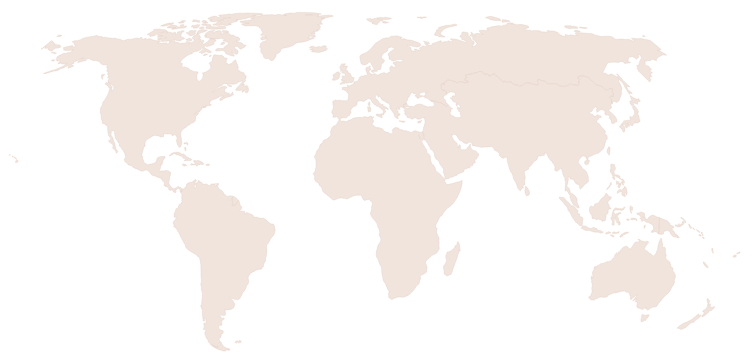
D3 v5 page, settled after 360 driven frames (6 s of simulated time); the page loaded 1 data file(s).


    var w = 1400;
    var h = 700;
    var svg = d3.select("div#container").append("svg").attr("preserveAspectRatio", "xMinYMin meet").style("background-color","#ffffff")
    .attr("viewBox", "0 0 " + w + " " + h)
    .classed("svg-content", true);
    var projection = d3.geoNaturalEarth1().translate([w/2, h/2]).scale(200).center([0,0]);
    var path = d3.geoPath().projection(projection);
        
  // load data  
var worldmap = d3.json("assets/continents.geojson");
   
Promise.all([worldmap]).then(function(values){    
 // draw map
    svg.selectAll("path")
        .data(values[0].features)
        .enter()
        .append("path")
        .attr("class","continent")
        .attr("d", path)
        .on("mouseover", function(d) {
  d3.select(this).attr("r", 10).style("fill", "#f554dd");
})                  
.on("mouseout", function(d) {
  d3.select(this).attr("r", 5.5).style("fill", "#f0e4dd");
});
        
    }); 



### data: assets/continents.geojson
{
 "type": "FeatureCollection",
 "name": "continents",
 "crs": {
  "type": "name",
  "properties": {
   "name": "urn:ogc:def:crs:OGC:1.3:CRS84"
  }
 },
 "features": [
  {
   "type": "Feature",
   "properties": {
    "CONTINENT": "Europe"
   },
   "geometry": {
    "type": "MultiPolygon",
    "coordinates": "[... 24 items]"
   }
  },
  {
   "type": "Feature",
   "properties": {
    "CONTINENT": "Oceania"
   },
   "geometry": {
    "type": "MultiPolygon",
    "coordinates": "[... 19 items]"
   }
  },
  {
   "type": "Feature",
   "properties": {
    "CONTINENT": "North_America"
   },
   "geometry": {
    "type": "MultiPolygon",
    "coordinates": "[... 47 items]"
   }
  },
  {
   "type": "Feature",
   "properties": {
    "CONTINENT": "Africa"
   },
   "geometry": {
    "type": "MultiPolygon",
    "coordinates": "[... 2 items]"
   }
  },
  {
   "type": "Feature",
   "properties": {
    "CONTINENT": "South_America"
   },
   "geometry": {
    "type": "MultiPolygon",
    "coordinates": "[... 3 items]"
   }
  },
  {
   "type": "Feature",
   "properties": {
    "CONTINENT": "Asia"
   },
   "geometry": {
    "type": "MultiPolygon",
    "coordinates": "[... 30 items]"
   }
  }
 ]
}